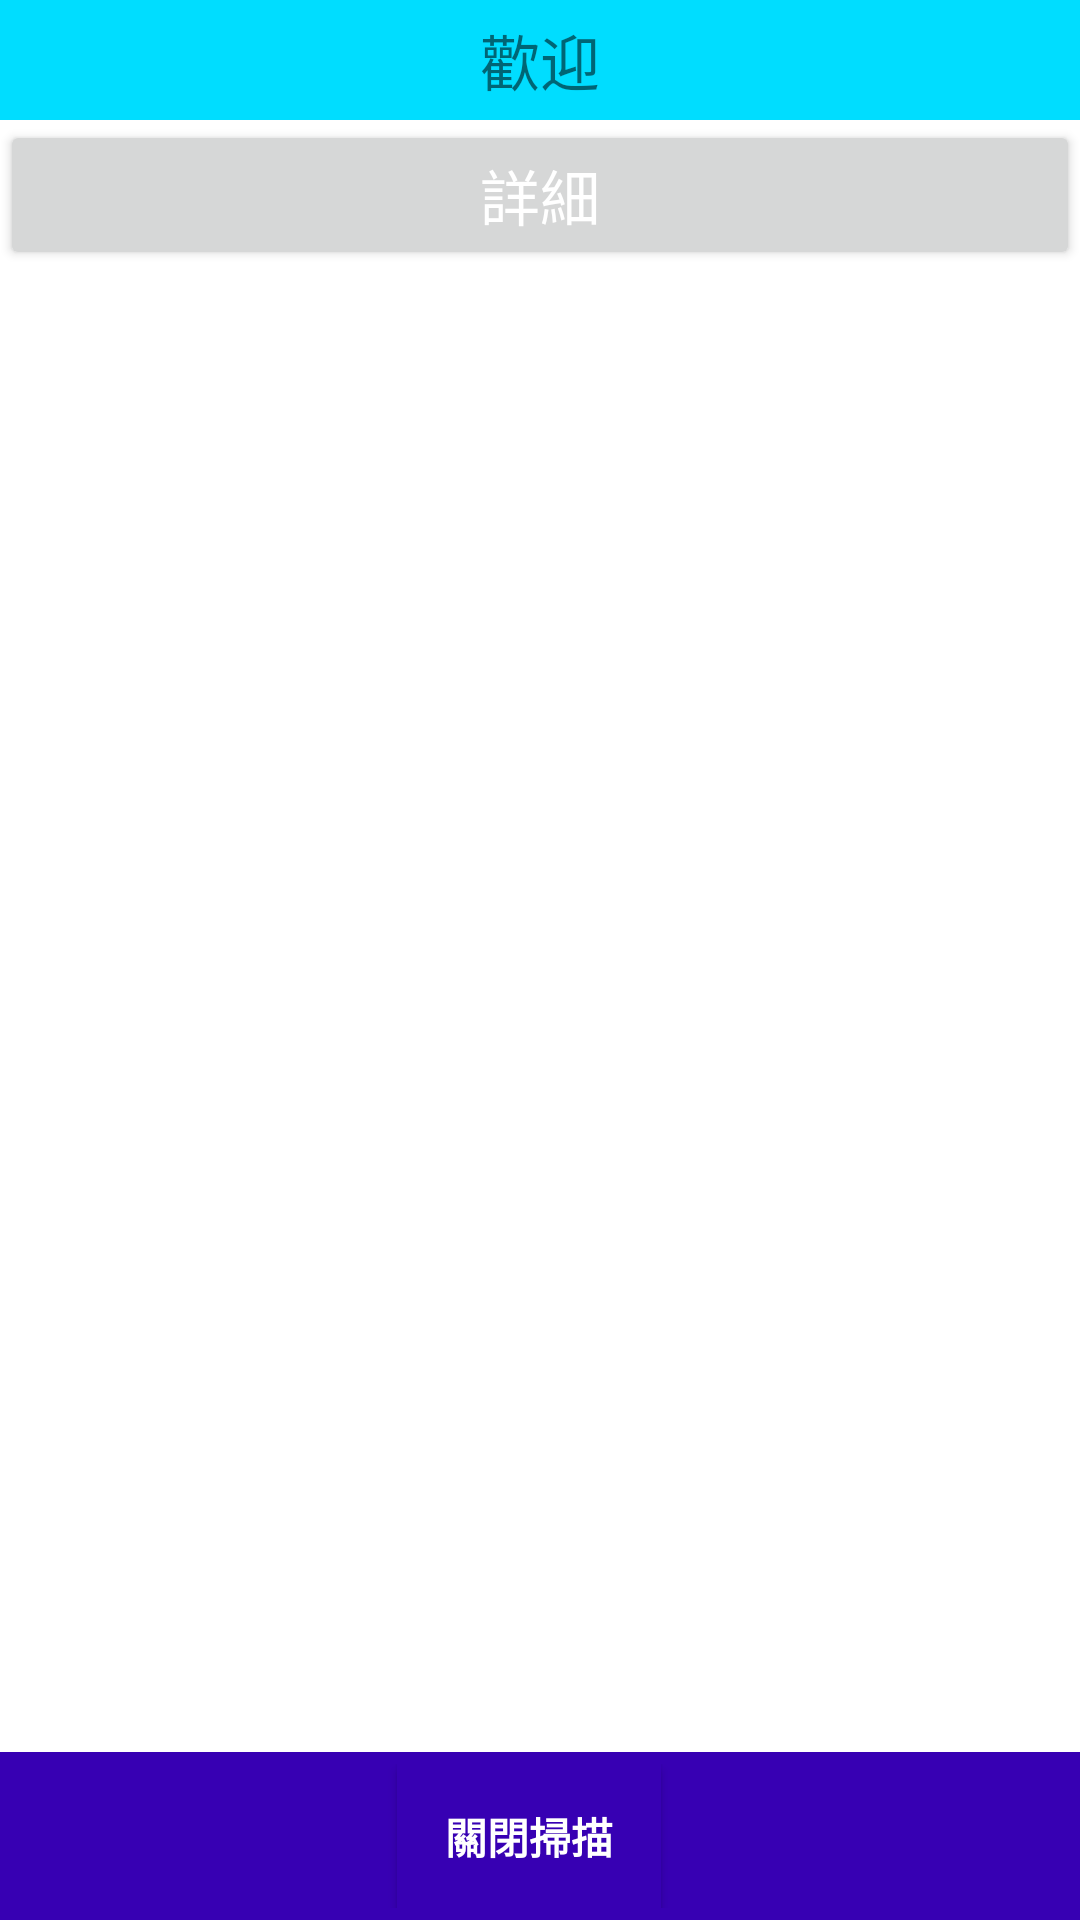

Write the Android layout XML for this screen, with the resource values it uses.
<!-- AndroidManifest.xml: application theme Theme.MyAppBluetooth_Connected -->
<!-- res/layout/activity_main.xml -->
<?xml version="1.0" encoding="utf-8"?>
<androidx.constraintlayout.widget.ConstraintLayout xmlns:android="http://schemas.android.com/apk/res/android"
    xmlns:app="http://schemas.android.com/apk/res-auto"
    xmlns:tools="http://schemas.android.com/tools"
    android:layout_width="match_parent"
    android:layout_height="match_parent"
    tools:context=".MainActivity">


    <androidx.constraintlayout.widget.ConstraintLayout

        android:id="@+id/constraintLayout2"
        android:layout_width="match_parent"
        android:layout_height="40dp"
        tools:ignore="MissingConstraints">

        <TextView
            android:id="@+id/tvm"
        android:background="@android:color/holo_blue_bright"
            android:layout_width="match_parent"
            android:layout_height="40dp"
            android:gravity="center"
            android:text="歡迎"
            android:textSize="20dp"
            app:layout_constraintTop_toTopOf="parent" />

    </androidx.constraintlayout.widget.ConstraintLayout>

    <androidx.constraintlayout.widget.ConstraintLayout
        android:id="@+id/constraintLayout"
        android:layout_width="match_parent"
        android:layout_height="50dp"
        app:layout_constraintTop_toTopOf="parent"
        tools:ignore="MissingConstraints"
        tools:layout_editor_absoluteX="16dp">

    </androidx.constraintlayout.widget.ConstraintLayout>

    <androidx.appcompat.widget.Toolbar
        android:id="@+id/toolbar"
        android:layout_width="match_parent"
        android:layout_height="wrap_content"


        android:background="@color/design_default_color_primary_dark"
        app:layout_constraintBottom_toBottomOf="parent"
        app:layout_constraintEnd_toEndOf="parent"
        app:layout_constraintHorizontal_bias="0.0"
        app:layout_constraintStart_toStartOf="parent"
        tools:ignore="MissingConstraints">

        <androidx.constraintlayout.widget.ConstraintLayout
            android:layout_width="match_parent"
            android:layout_height="match_parent">











            <Button
                android:id="@+id/button_Scan"
                android:layout_width="wrap_content"
                android:layout_height="wrap_content"
                android:background="@color/design_default_color_primary_dark"
                android:gravity="center"
                android:orientation="vertical"
                android:text="關閉掃描"
                android:textColor="@android:color/white"
                android:textStyle="bold"
                app:layout_constraintBottom_toBottomOf="parent"
                app:layout_constraintEnd_toEndOf="parent"
                app:layout_constraintHorizontal_bias="0.455"
                app:layout_constraintStart_toStartOf="parent"
                app:layout_constraintTop_toTopOf="parent"
                app:layout_constraintVertical_bias="0.0" />

        </androidx.constraintlayout.widget.ConstraintLayout>

    </androidx.appcompat.widget.Toolbar>

    <androidx.recyclerview.widget.RecyclerView
        android:id="@+id/recyclerView_ScannedList"
        android:layout_width="0dp"
        android:layout_height="wrap_content"
        app:layout_constraintEnd_toEndOf="parent"
        app:layout_constraintHorizontal_bias="0.0"
        app:layout_constraintStart_toStartOf="parent"
        app:layout_constraintTop_toBottomOf="@+id/btn"
        tools:ignore="MissingConstraints" />

    <Button
        android:id="@+id/btn"
        android:layout_width="match_parent"
        android:layout_height="50dp"
        android:text="詳細"
        android:textColor="@color/white"
        android:textSize="20dp"
        app:layout_constraintTop_toBottomOf="@+id/constraintLayout2"
        tools:ignore="MissingConstraints"
        tools:layout_editor_absoluteX="0dp" />


</androidx.constraintlayout.widget.ConstraintLayout>






















<!-- resources referenced by this layout -->
<resources>
  <style name="Theme.MyAppBluetooth_Connected" parent="Theme.MaterialComponents.DayNight.DarkActionBar">
          
          <item name="colorPrimary">@color/purple_500</item>
          <item name="colorPrimaryVariant">@color/purple_700</item>
          <item name="colorOnPrimary">@color/white</item>
          
          <item name="colorSecondary">@color/teal_200</item>
          <item name="colorSecondaryVariant">@color/teal_700</item>
          <item name="colorOnSecondary">@color/black</item>
          
          <item name="android:statusBarColor" tools:targetApi="l">?attr/colorPrimaryVariant</item>
          
      </style>
  <!-- not gathered from this repository: default colours our renderer supplied (Android Studio template values) -->
  <color name="purple_500">#FF6200EE</color>
  <color name="purple_700">#FF3700B3</color>
  <color name="teal_200">#FF03DAC5</color>
  <color name="teal_700">#FF018786</color>
  <color name="black">#FF000000</color>
  <color name="white">#FFFFFFFF</color>
</resources>
